Labelled photos from "banana_split", an image-classification folder in tsitsi7/tree-species-ml. The possible labels are: healthy, unhealthy.

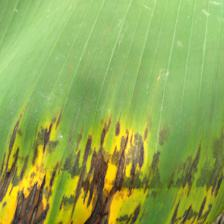
Label: unhealthy

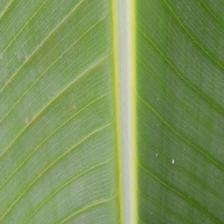
Label: healthy

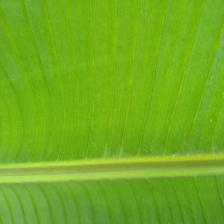
Label: healthy

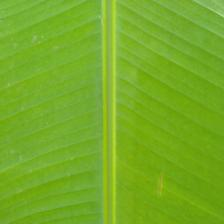
Label: healthy

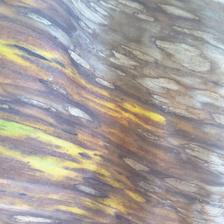
Label: unhealthy

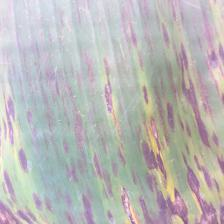
Label: unhealthy
